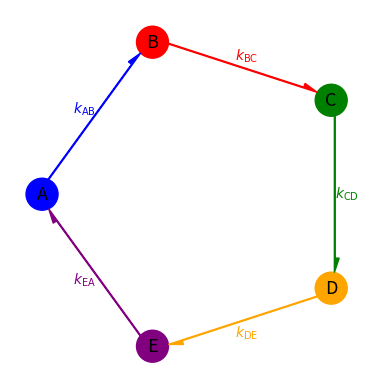

Here is the Python script that generated this plot:
import numpy as np
import matplotlib.pyplot as plt
import json


class TargetModel:
    """Only simulates the first order reactions."""

    def __init__(self):

        self.transitions = []  # list of dictionaries
        self.fpath = ""

    @classmethod
    def from_list(cls, list_of_transitions):
        model = cls()
        for tr in list_of_transitions:
            assert len(tr) >= 2

            model.add_transition(tr[0], tr[1], tr[2] if len(tr) > 2 else 1)

        return model

    def add_transition(self, from_comp='a', to_comp='b', rate=1):
        d_transition = dict(from_comp=from_comp.upper(), to_comp=to_comp.upper(), rate=rate)

        if d_transition not in self.transitions:
            self.transitions.append(d_transition)

    def get_compartments(self):
        """
        Return the compartments names
        """
        l = []
        for trans in self.transitions:
            if trans['from_comp'] not in l:
                l.append(trans['from_comp'])
            if trans['to_comp'] not in l:
                l.append(trans['to_comp'])
        return l

    def build_K_matrix(self):
        """ Builds the n x n k-matrix """

        comp = self.get_compartments()
        n = len(comp)
        idx_dict = dict(enumerate(comp))
        inv_idx = dict(zip(idx_dict.values(), idx_dict.keys()))
        matrix = np.zeros((n, n), dtype=np.float64)

        for tr in self.transitions:
            i = inv_idx[tr['from_comp']]
            j = inv_idx[tr['to_comp']]
            matrix[i, i] -= tr['rate']
            matrix[j, i] = tr['rate']

        return matrix

    def get_names_rates(self):
        return [(f"k_{tr['from_comp']}{tr['to_comp']}", tr['rate']) for tr in self.transitions]

    def set_rates(self, rates):
        assert len(rates) == len(self.transitions)

        for tr, rate in zip(self.transitions, rates):
            tr['rate'] = rate

    def plot_model(self, style='circle', radius=0.05, offset_alpha=0.20, offset_text=0.04, filepath=None, dpi=500,
                   transparent=False):
        """

        :param style: can be 'circle', 'linear' or 'random'
        :param radius:
        :param offset_alpha:
        :param offset_text:
        :param filepath:
        :param dpi:
        :param transparent:
        :return:
        """

        if self.transitions.__len__() == 0:
            return

        comps = self.get_compartments()
        idx_dict = dict(enumerate(comps))
        inv_idx = dict(zip(idx_dict.values(), idx_dict.keys()))
        n = len(comps)

        xy_pairs = []

        if style is 'linear':
            xy_pairs = [(x, 0.5) for x in np.linspace(0, 1, n)]
        elif style is 'circle':
            phase = np.pi
            r = 0.5
            for alpha in np.linspace(phase, 2*np.pi + phase, n, endpoint=False):
                xy_pairs.append((0.5 + r*np.cos(-alpha), 0.5 + r*np.sin(-alpha)))
        elif style is 'random':
            xy_pairs = [tuple(pair) for pair in np.random.random((n, 2))]

        figure, ax = plt.subplots()
        ax.set_xticks([])
        ax.set_yticks([])
        ax.set_aspect('equal')

        colors = ['blue', 'red', 'green', 'orange', 'purple', 'gray', 'yellow', 'pink', 'brown', 'cyan', 'magenta']

        for i, (cm, xy) in enumerate(zip(comps, xy_pairs)):
            circle = plt.Circle(xy, radius=radius, color=colors[i % len(colors)])
            ax.add_patch(circle)
            ax.annotate(cm, xy=xy, fontsize=13, ha="center", va="center")

        for i, tr in enumerate(self.transitions):
            _i = inv_idx[tr['from_comp']]
            _j = inv_idx[tr['to_comp']]
            xi, xj = xy_pairs[_i][0], xy_pairs[_j][0]
            yi, yj = xy_pairs[_i][1], xy_pairs[_j][1]

            hypotenuse = np.sqrt((xj - xi)**2 + (yj - yi)**2)
            hypotenuse = 1 if np.isclose(hypotenuse, 0) else hypotenuse

            sina = (xj - xi) / hypotenuse  # sin of angle
            cosa = (yj - yi) / hypotenuse  # cos of angle

            ## sin (a+b) = sin a cos b  +  cos a sin b
            ## cos (a+b) = cos a cos b  -  sin a sin b

            sin_ab = sina * np.cos(-offset_alpha) + cosa * np.sin(-offset_alpha)
            cos_ab = cosa * np.cos(-offset_alpha) - sina * np.sin(-offset_alpha)

            sin_ab_end = sina * np.cos(offset_alpha) + cosa * np.sin(offset_alpha)
            cos_ab_end = cosa * np.cos(offset_alpha) - sina * np.sin(offset_alpha)

            x = xi + radius * sin_ab
            y = yi + radius * cos_ab
            x_end = xj - radius * sin_ab_end
            y_end = yj - radius * cos_ab_end

            color = colors[i % len(colors)]

            ax.arrow(x, y, x_end - x, y_end - y, head_width=0.03,
                     length_includes_head=True, width=0.005, color=color,
                     shape='right')

            x_text = (x + x_end) / 2 - cosa * offset_text
            y_text = (y + y_end) / 2 + sina * offset_text

            ax.annotate(f"$k_{{\\mathrm{{{tr['from_comp']}{tr['to_comp']}}}}}$",
                        xy=(x_text, y_text), fontsize=10,
                        ha="center", va="center", color=color)

        ax.autoscale_view()
        plt.box(False)
        plt.show()

    @classmethod
    def load(cls, fpath='target models/target1.json'):
        t_model = cls()

        try:
            with open(fpath, "r") as file:
                t_model.transitions = json.load(file)
                t_model.fpath = fpath

        except Exception as ex:
            print('Error loading target model:\n' + ex.__str__())

        return t_model

    def save(self, fpath='target models/target1.json'):

        try:
            with open(fpath, "w") as file:
                json.dump(self.transitions, file, sort_keys=False, indent=4, separators=(',', ': '))

        except Exception as ex:
            print('Error saving target model:\n' + ex.__str__())

    def print_model(self):
        for tr in self.transitions:
            print(f"Transition: {tr['from_comp']}\u2192{tr['to_comp']}, rate/QY: {tr['rate']}")


if __name__ == '__main__':

    # model = TargetModel.load()
    # model.print_model()
    # print(model.get_rate_names())
    # model.plot_model()

    model = TargetModel()

    compartments = list('abcde')
    n = len(compartments)
    for i in range(n):
        j = (i + 1) % n
        k = (i + 2) % n
        model.add_transition(compartments[i], compartments[j], i*j + 1)
        # model.add_transition(compartments[i], compartments[k], i*k + 1)


    #
    #
    # model.add_transition('a', 'b', 50)
    # model.add_transition('b', 'c', 50)
    # model.add_transition('c', 'd', 50)
    # model.add_transition('d', 'e', 50)
    # model.add_transition('e', 'f', 50)
    # model.add_transition('f', 'a', 50)
    # #
    # model.add_transition('a', 'c', 50)
    # model.add_transition('b', 'd', 50)
    # model.add_transition('c', 'e', 50)
    # model.add_transition('d', 'f', 50)
    # model.add_transition('e', 'a', 50)
    # model.add_transition('f', 'b', 50)
    #
    # model.add_transition('a', 'd', 50)
    # model.add_transition('b', 'e', 50)
    # model.add_transition('c', 'f', 50)
    # model.add_transition('d', 'a', 50)
    # model.add_transition('e', 'b', 50)
    # model.add_transition('f', 'c', 50)
    #
    model.print_model()
    # print(model.build_K_matrix())
    # print(model.get_rate_names())
    model.plot_model()
    # model.save('target models/11_com_cyclic.json')
    #
    # model.save()
    #
